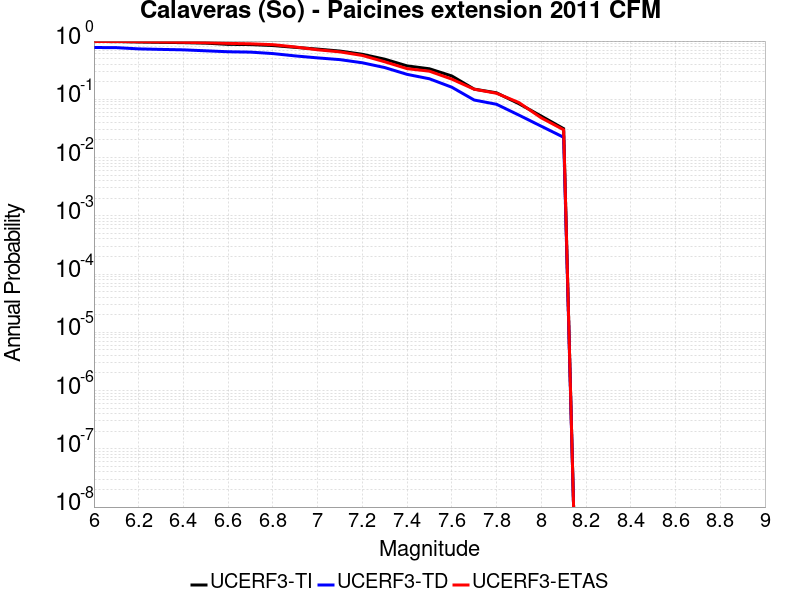

The table this chart was drawn from, first rows:
Magnitude, UCERF3-TI Prob, UCERF3-TD Prob, UCERF3-ETAS Prob
6.0, 0.981, 0.7749, 0.985
6.1, 0.9802, 0.7708, 0.985
6.2, 0.964, 0.7342, 0.975
6.3, 0.9506, 0.7191, 0.965
6.4, 0.939, 0.7067, 0.952
6.5, 0.9203, 0.6802, 0.938
6.6, 0.8777, 0.6555, 0.912
6.7, 0.8699, 0.6459, 0.898
6.8, 0.8375, 0.6098, 0.867
6.9, 0.7798, 0.556, 0.792
7.0, 0.7277, 0.5143, 0.708
7.1, 0.673, 0.4799, 0.652
7.2, 0.5935, 0.4238, 0.566
7.3, 0.4887, 0.3508, 0.441
7.4, 0.3748, 0.2682, 0.336
7.5, 0.3343, 0.2251, 0.304
7.6, 0.2516, 0.1613, 0.222
7.7, 0.1497, 0.09723, 0.149
7.8, 0.1293, 0.08217, 0.127
7.9, 0.08401, 0.05355, 0.088
8.0, 0.05151, 0.03452, 0.048
8.1, 0.03134, 0.02228, 0.03
